Run: headless pygame with SDL's dummy video driver; simulated clock (each Clock.tick advances the game by its frame time, no real sleeping); random seed 0; keys injected as events and as key.get_pressed() state; no mouse input.
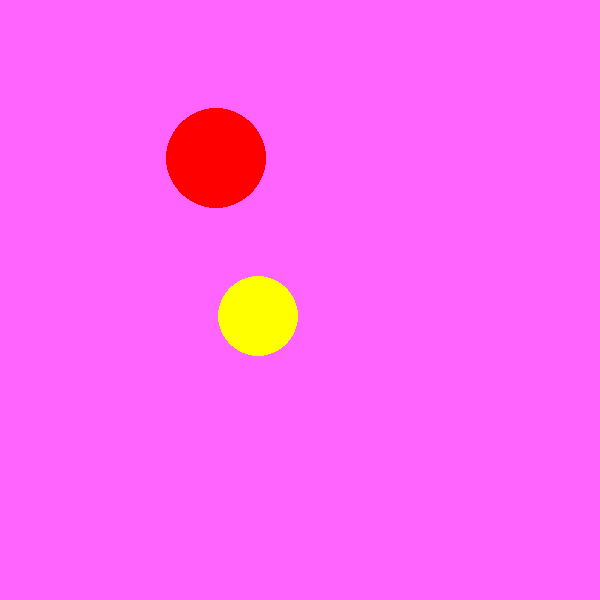
Frame 1 of 4 · flips 1–60 · no input
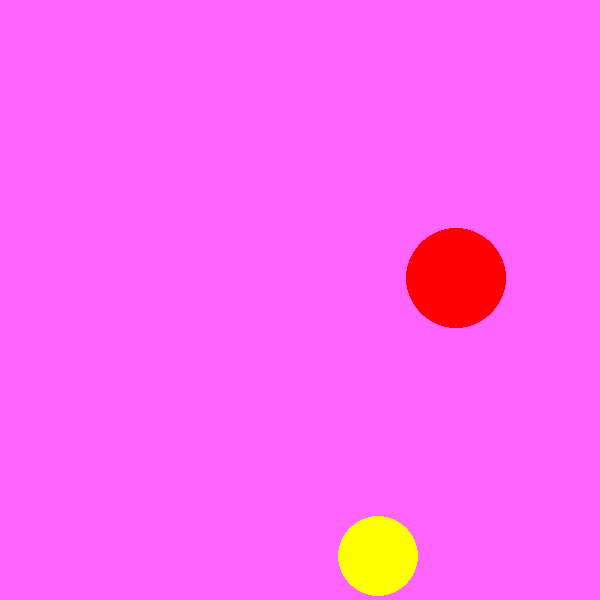
Frame 2 of 4 · flips 61–180 · tapped SPACE, RETURN · held RIGHT (→), D
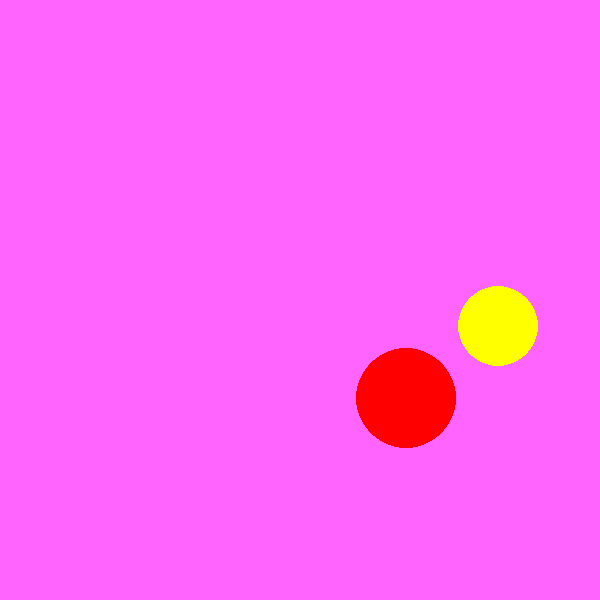
Frame 3 of 4 · flips 181–300 · held DOWN (↓), S
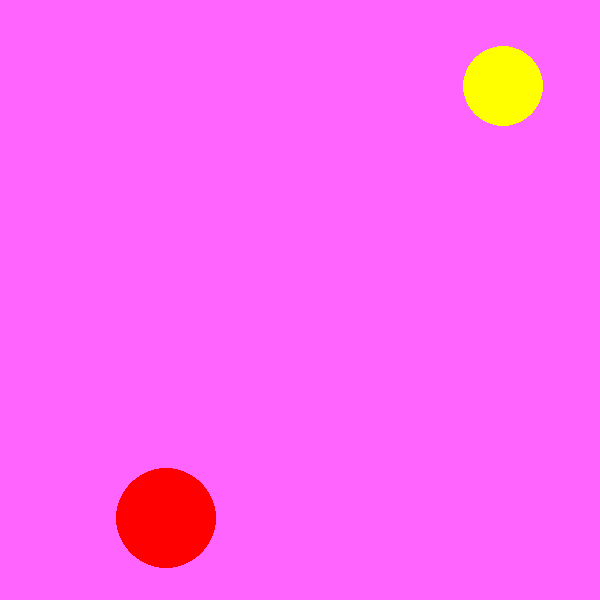
Frame 4 of 4 · flips 301–420 · held LEFT (←), A, UP (↑), W

The pygame program that drew these frames:

# @Author   :xaidc
# @Time     :2018/9/4 19:02
# @File     :homework1.py
import pygame
pygame.init()
window = pygame.display.set_mode((600, 600))
window.fill((255, 255, 255))
pygame.display.flip()

# 球的圆心坐标
x = 100
y = 100
x1 = 200
y1 = 200
#游戏循环
r = 50
r1= 40
y_speed = 1
x_speed = 2
y1_speed = 2
x1_speed = 1
while True:
    # 将之前纸上的内容给覆盖
    window.fill((255,100,255))
    # 不断的画圆
    pygame.time.delay(10)
    pygame.draw.circle(window,(255,0,0),(x,y),r)
    pygame.draw.circle(window, (255, 255, 0), (x1, y1), r1)
    pygame.display.update()
    # 改变y值让圆在垂直方向移动
    y += y_speed
    x += x_speed
    if y > 600 - r:
        y = 600 - r
        y_speed *= -1
    elif y < 50:
        y = 50
        y_speed *=-1
    if x > 600 - r:
        x = 600 - r
        x_speed *= -1
    elif x < 50:
        x = 50
        x_speed *=-1

    y1 += y1_speed
    x1 += x1_speed
    if y1 > 600 - r1:
        y1 = 600 - r1
        y1_speed *= -1
    elif y1 < 50:
        y1 = 50
        y1_speed *= -1
    if x1 > 600 - r1:
        x1 = 600 - r1
        x1_speed *= -1
    elif x1 < 50:
        x1 = 50
        x1_speed *= -1



    # 事件检测
    for event in pygame.event.get():
        if event.type == pygame.QUIT:
            exit()
